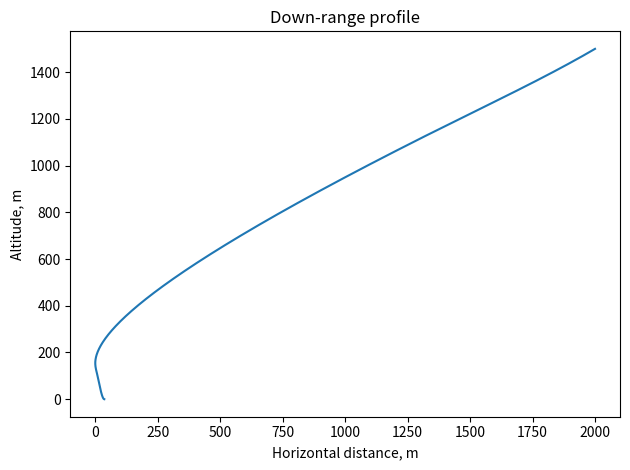
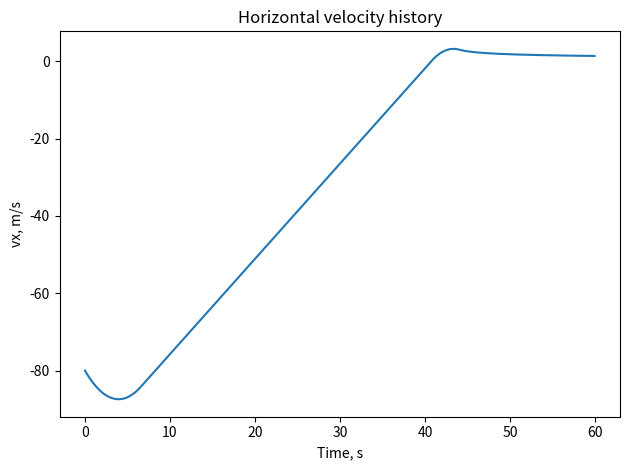
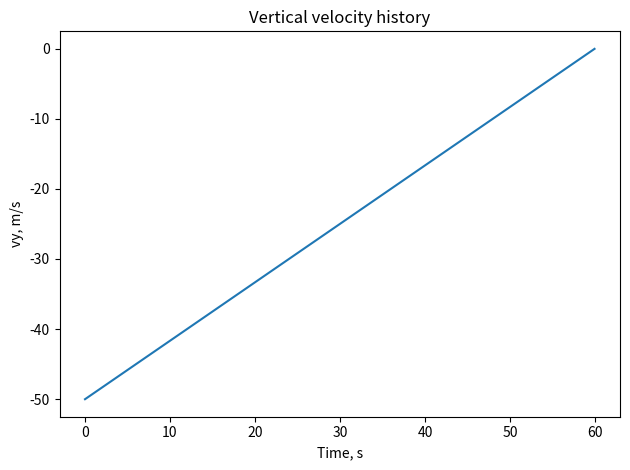
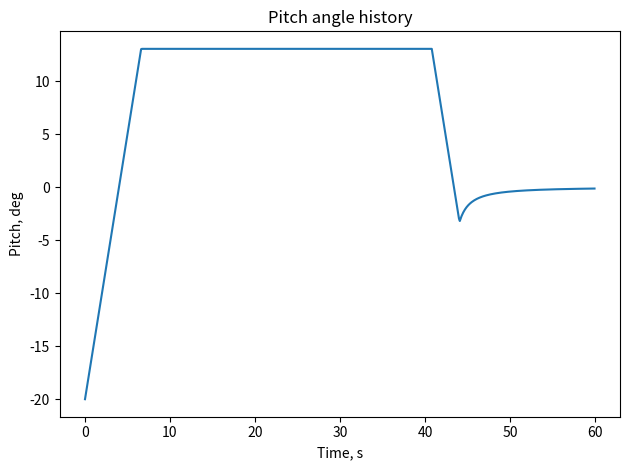

Python code for these plots, in order:
#!/usr/bin/env python3
"""
Rocket landing – trajectory generation and basic post-processing.

Units: m, s, rad.  British English spelling.
"""

import csv
from pathlib import Path

import matplotlib.pyplot as plt
import numpy as np


def plan_trajectory(x0, y0, vx0, vy0, pitch0,
                    dt=0.1, max_pitch_rate=np.deg2rad(5),
                    a_lat_max=5.0, a_total_max=30.0, g=9.81):
    t, x, y, vx, vy, pitch = [0.0], [x0], [y0], [vx0], [vy0], [pitch0]
    while y[-1] > 0.0 and t[-1] < 300.0:
        c_x, c_y, c_vx, c_vy, c_th = x[-1], y[-1], vx[-1], vy[-1], pitch[-1]

        # Required horizontal deceleration
        a_h_req = (c_vx ** 2) / (2 * abs(c_x)) if abs(c_x) > 1e-3 and abs(c_vx) > 1e-3 else 0.0
        a_h_req = min(a_h_req, a_lat_max)
        a_h = -np.sign(c_vx) * a_h_req if abs(c_vx) > 1e-3 else -np.sign(c_x) * a_h_req

        # Required vertical thrust component
        net_up = (c_vy ** 2) / (2 * c_y) if c_y > 0.0 and c_vy < 0.0 else 0.0
        a_v = net_up + g

        # Desired pitch limited by actuator rate
        th_des = np.arctan2(abs(a_h), a_v) * np.sign(a_h)
        th_des = np.clip(th_des, -np.deg2rad(85), np.deg2rad(85))
        dth_max = max_pitch_rate * dt
        n_th = np.clip(th_des, c_th - dth_max, c_th + dth_max)

        # Thrust magnitude subject to limits
        thrust = a_v / max(np.cos(n_th), 1e-6)
        if abs(thrust * np.sin(n_th)) > a_lat_max:
            thrust = a_lat_max / (abs(np.sin(n_th)) + 1e-6)
        thrust = min(thrust, a_total_max)

        ax, az = thrust * np.sin(n_th), thrust * np.cos(n_th) - g

        # Integrate
        nvx, nvy = c_vx + ax * dt, c_vy + az * dt
        nx, ny = c_x + c_vx * dt + 0.5 * ax * dt ** 2, c_y + c_vy * dt + 0.5 * az * dt ** 2

        if ny <= 0.0:  # touchdown interpolation
            tau = (-c_y) / (c_vy + 1e-10) if abs(c_vy) > 1e-3 else 0.0
            tau = np.clip(tau, 0.0, dt)
            t.append(t[-1] + tau)
            x.append(c_x + c_vx * tau + 0.5 * ax * tau ** 2)
            y.append(0.0)
            vx.append(c_vx + ax * tau)
            vy.append(c_vy + az * tau)
            pitch.append(n_th)
            break

        t.append(t[-1] + dt), x.append(nx), y.append(ny)
        vx.append(nvx), vy.append(nvy), pitch.append(n_th)

    return (np.asarray(t), np.asarray(x), np.asarray(y),
            np.asarray(vx), np.asarray(vy), np.asarray(pitch))


def save_csv(fname, t, x, y, vx, vy, th):
    hdr = ["t", "x", "y", "vx", "vy", "theta"]
    with Path(fname).open("w", newline="") as f:
        w = csv.writer(f)
        w.writerow(hdr)
        w.writerows(zip(t, x, y, vx, vy, th))


def summary(t, x, y, vx, vy, th):
    ax = np.gradient(vx, t)
    a_lat = np.abs(ax)
    print("Flight time, s:      ", f"{t[-1]:.1f}")
    print("Touch-down vx, m/s:  ", f"{vx[-1]:.2f}")
    print("Touch-down vy, m/s:  ", f"{vy[-1]:.2f}")
    print("Peak lateral g:      ", f"{np.max(a_lat) / 9.81:.2f}")
    print("Peak pitch, deg:     ", f"{np.rad2deg(np.max(np.abs(th))):.1f}")


def single_plot(x, y, xlabel, ylabel, title):
    plt.figure()
    plt.plot(x, y)
    plt.xlabel(xlabel)
    plt.ylabel(ylabel)
    plt.title(title)
    plt.tight_layout()


def main():
    # Initial state: horizontal 2 km, altitude 1.5 km, closing at 80 m/s, descending at 50 m/s
    t, x, y, vx, vy, th = plan_trajectory(2000.0, 1500.0, -80.0, -50.0, -np.deg2rad(20))

    save_csv("trajectory.csv", t, x, y, vx, vy, th)
    summary(t, x, y, vx, vy, th)

    single_plot(x, y, "Horizontal distance, m", "Altitude, m", "Down-range profile")
    single_plot(t, vx, "Time, s", "vx, m/s", "Horizontal velocity history")
    single_plot(t, vy, "Time, s", "vy, m/s", "Vertical velocity history")
    single_plot(t, np.rad2deg(th), "Time, s", "Pitch, deg", "Pitch angle history")

    plt.show()


if __name__ == "__main__":
    main()
